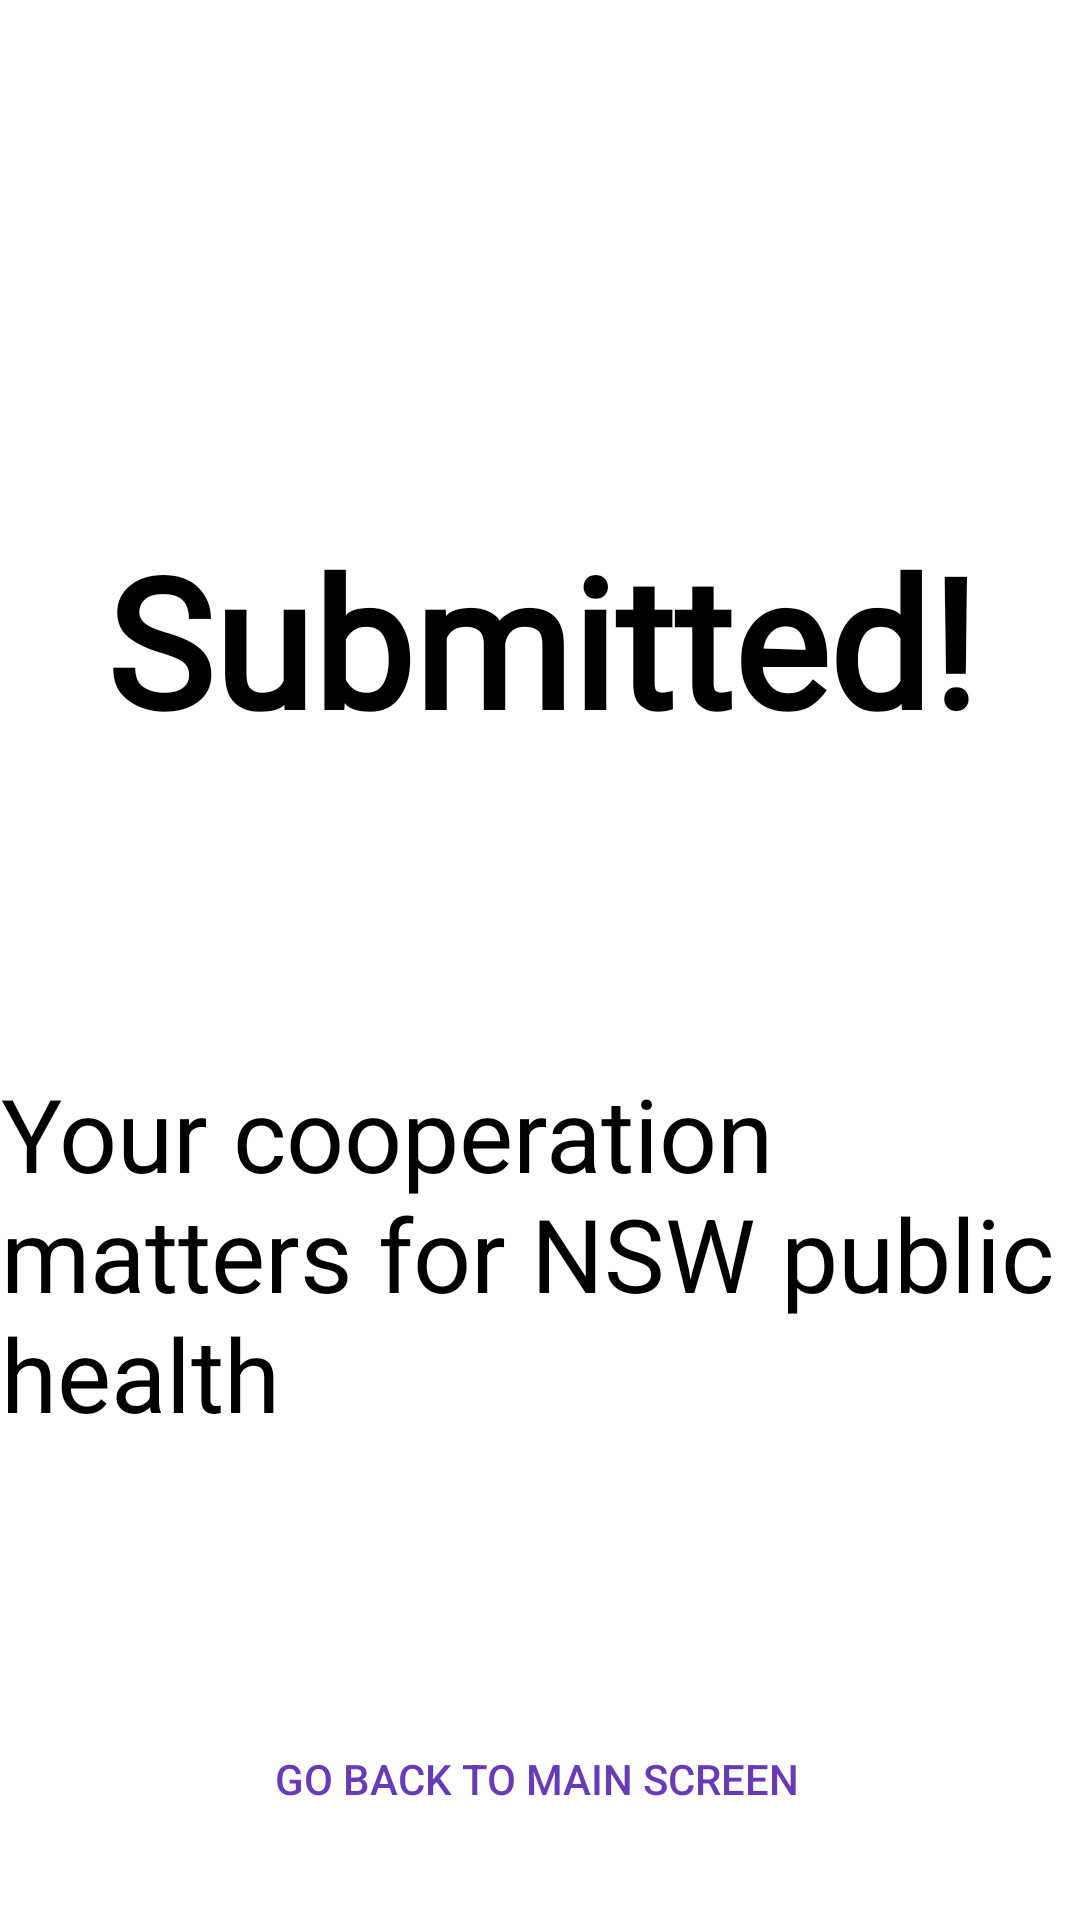

Here is an Android app screen rendered from its layout file. Give the layout XML and the strings, colors and styles it references.
<!-- AndroidManifest.xml: application theme Theme.INFS3605 -->
<!-- res/layout/activity_submitted.xml -->
<?xml version="1.0" encoding="utf-8"?>
<androidx.constraintlayout.widget.ConstraintLayout xmlns:android="http://schemas.android.com/apk/res/android"
    xmlns:app="http://schemas.android.com/apk/res-auto"
    xmlns:tools="http://schemas.android.com/tools"
    android:layout_width="match_parent"
    android:layout_height="match_parent"
    tools:context=".SubmittedActivity">

    <ImageView
        android:id="@+id/imageView3"
        android:layout_width="132dp"
        android:layout_height="147dp"
        android:layout_marginStart="57dp"
        android:layout_marginTop="90dp"
        android:layout_marginEnd="57dp"
        android:layout_marginBottom="30dp"
        app:layout_constraintBottom_toTopOf="@+id/submitted"
        app:layout_constraintEnd_toEndOf="parent"
        app:layout_constraintHorizontal_bias="0.498"
        app:layout_constraintStart_toStartOf="parent"
        app:layout_constraintTop_toTopOf="parent"
        app:srcCompat="@drawable/tick3" />

    <TextView
        android:id="@+id/submitted"
        android:layout_width="wrap_content"
        android:layout_height="wrap_content"
        android:layout_marginStart="147dp"
        android:layout_marginTop="33dp"
        android:layout_marginEnd="148dp"
        android:layout_marginBottom="41dp"
        android:fontFamily="@font/bad_script"
        android:text="Submitted!"
        android:textColor="@color/black"
        android:textSize="60sp"
        android:textStyle="bold"
        app:layout_constraintBottom_toTopOf="@+id/textView6"
        app:layout_constraintEnd_toEndOf="parent"
        app:layout_constraintHorizontal_bias="0.497"
        app:layout_constraintStart_toStartOf="parent"
        app:layout_constraintTop_toBottomOf="@+id/imageView3" />

    <TextView
        android:id="@+id/textView6"
        android:layout_width="wrap_content"
        android:layout_height="wrap_content"
        android:layout_marginStart="36dp"
        android:layout_marginTop="61dp"
        android:layout_marginEnd="37dp"
        android:layout_marginBottom="44dp"
        android:text="Your cooperation matters for NSW public health"
        android:textColor="@color/black"
        android:textSize="34sp"
        app:layout_constraintBottom_toTopOf="@+id/back"
        app:layout_constraintEnd_toEndOf="parent"
        app:layout_constraintHorizontal_bias="0.493"
        app:layout_constraintStart_toStartOf="parent"
        app:layout_constraintTop_toBottomOf="@+id/submitted" />

    <Button
        android:id="@+id/back"
        style="?android:attr/borderlessButtonStyle"
        android:layout_width="wrap_content"
        android:layout_height="wrap_content"
        android:layout_marginStart="154dp"
        android:layout_marginTop="43dp"
        android:layout_marginEnd="148dp"
        android:layout_marginBottom="149dp"
        android:text="Go back to main screen"
        android:textColor="#673AB7"
        app:layout_constraintBottom_toBottomOf="parent"
        app:layout_constraintEnd_toEndOf="parent"
        app:layout_constraintHorizontal_bias="0.523"
        app:layout_constraintStart_toStartOf="parent"
        app:layout_constraintTop_toBottomOf="@+id/textView6" />
</androidx.constraintlayout.widget.ConstraintLayout>
<!-- resources referenced by this layout -->
<resources>
  <color name="black">#FF000000</color>
  <style name="Theme.INFS3605" parent="Theme.MaterialComponents.DayNight.DarkActionBar">
          
          <item name="colorPrimary">@color/purple_500</item>
          <item name="colorPrimaryVariant">@color/purple_700</item>
          <item name="colorOnPrimary">@color/white</item>
          
          <item name="colorSecondary">@color/teal_200</item>
          <item name="colorSecondaryVariant">@color/teal_700</item>
          <item name="colorOnSecondary">@color/black</item>
          
          <item name="android:statusBarColor" tools:targetApi="l">?attr/colorPrimaryVariant</item>
          
  
          <item name="textAppearanceButton">@style/TextAppearance.App.Button</item>
          <item name="materialButtonStyle">@style/MaterialButtonStyle</item>
      </style>
  <color name="purple_500">#FF6200EE</color>
  <color name="purple_700">#FF3700B3</color>
  <color name="white">#FFFFFFFF</color>
  <color name="teal_200">#FF03DAC5</color>
  <color name="teal_700">#FF018786</color>
  <style name="TextAppearance.App.Button" parent="TextAppearance.MaterialComponents.Button">
          <item name="fontFamily">@font/allerta_stencil</item>
          <item name="android:fontFamily">@font/allerta_stencil</item>
          <item name="android:textSize">17sp</item>
          <item name="textAllCaps">false</item>
      </style>
  <style name="MaterialButtonStyle" parent="Widget.MaterialComponents.Button">
          <item name="android:paddingStart">30dp</item>
          <item name="android:paddingEnd">30dp</item>
          <item name="android:background">@drawable/gradient_button</item>
          <item name="backgroundTint">@null</item>
          <item name="elevation">10dp</item>
          <item name="android:foreground">?attr/selectableItemBackground</item>
          <item name="android:paddingTop">10dp</item>
          <item name="android:paddingBottom">10dp</item>
      </style>
  <!-- drawable gradient_button (drawable) -->
  <?xml version="1.0" encoding="utf-8"?>
  <shape xmlns:android="http://schemas.android.com/apk/res/android"
      android:shape="rectangle">
      <gradient
          android:angle="315"
          android:centerColor="@color/blue"
          android:endColor="@color/green"
          android:startColor="@color/purple_200" />
  
      <corners
          android:bottomRightRadius="40dp"
          android:topLeftRadius="40dp" />
  </shape>
  <color name="blue">#004DC9</color>
  <color name="green">#319017</color>
  <color name="purple_200">#FFBB86FC</color>
</resources>
